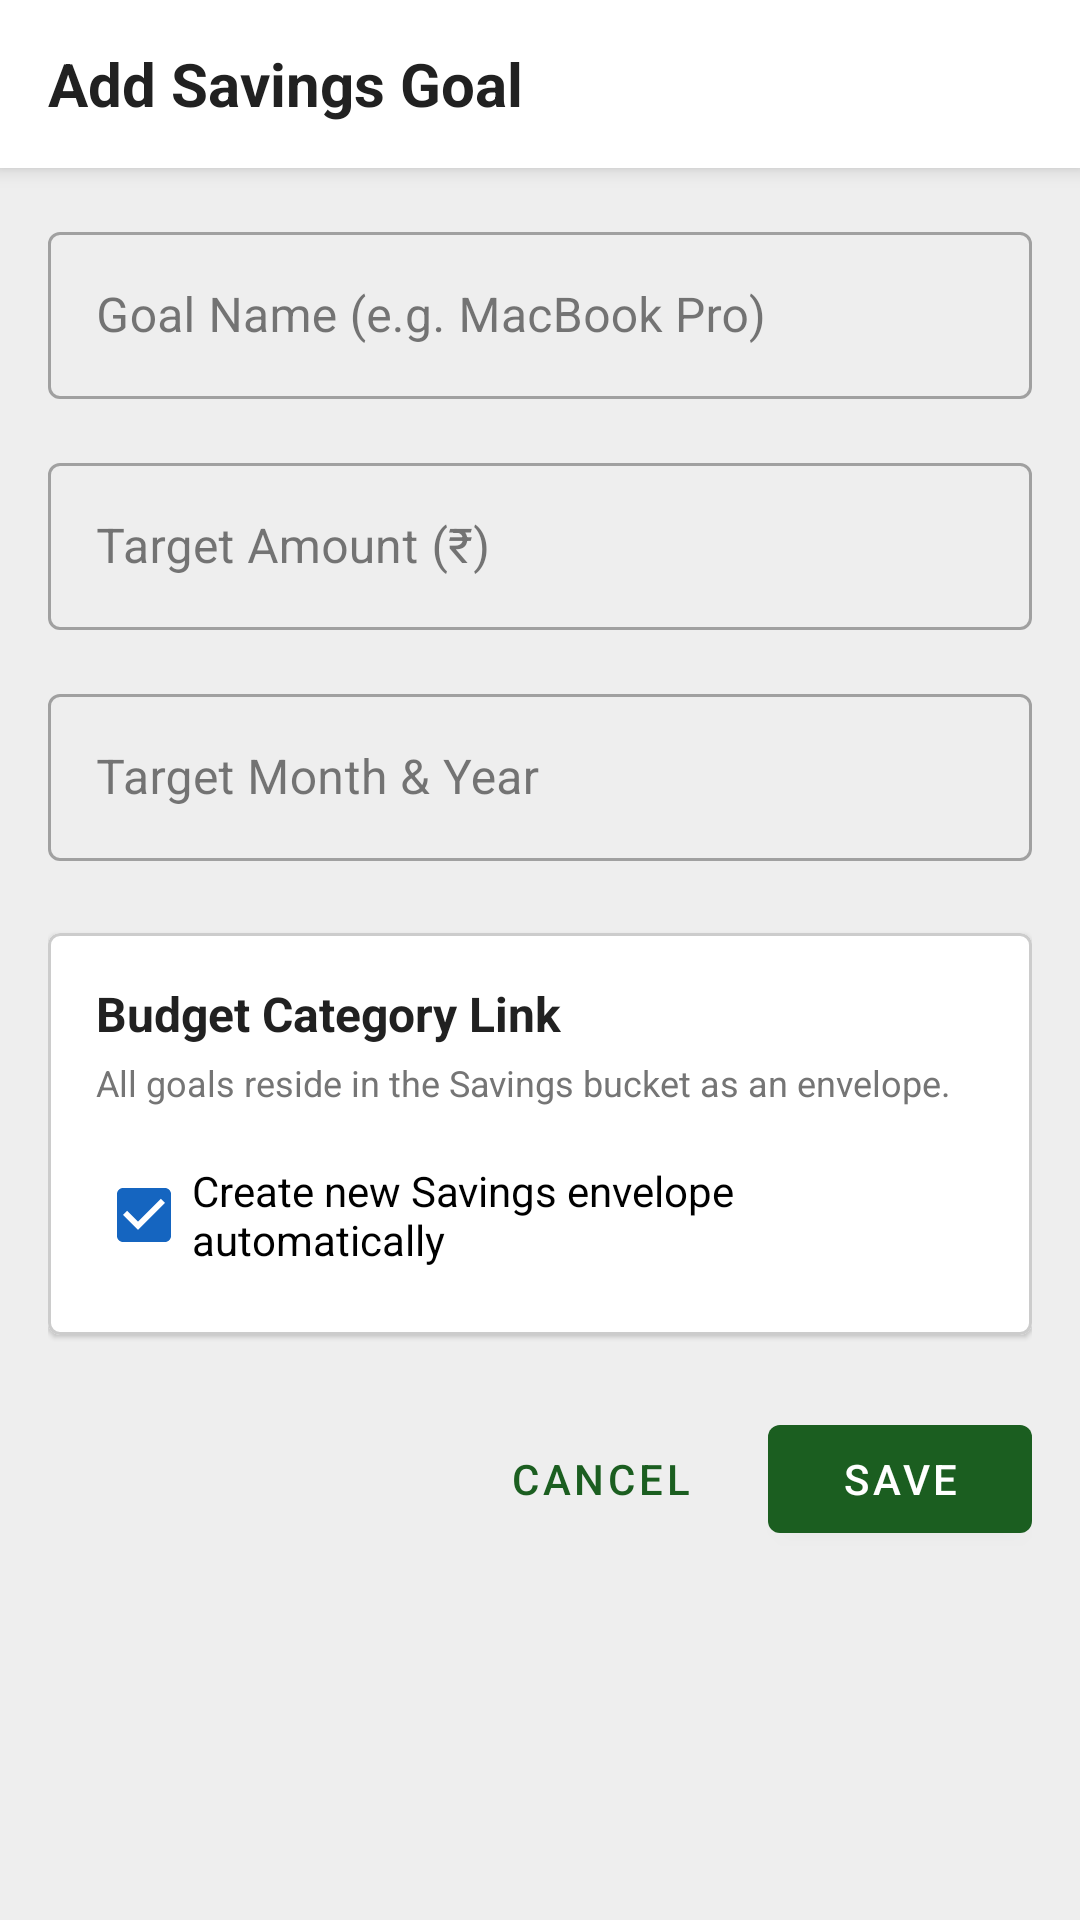

Produce the Android XML layout that renders to this screen, including the resource entries it uses.
<!-- AndroidManifest.xml: application theme Theme.CoinMaster -->
<!-- res/layout/fragment_add_edit_goal.xml -->
<?xml version="1.0" encoding="utf-8"?>
<androidx.coordinatorlayout.widget.CoordinatorLayout
    xmlns:android="http://schemas.android.com/apk/res/android"
    xmlns:app="http://schemas.android.com/apk/res-auto"
    android:layout_width="match_parent"
    android:layout_height="match_parent"
    android:background="@color/background">

    
    <com.google.android.material.appbar.AppBarLayout
        android:id="@+id/app_bar_layout"
        android:layout_width="match_parent"
        android:layout_height="wrap_content">

        <com.google.android.material.appbar.MaterialToolbar
            android:id="@+id/toolbar"
            android:layout_width="match_parent"
            android:layout_height="?attr/actionBarSize"
            android:background="?attr/colorSurface"
            app:navigationIcon="@drawable/ic_arrow_back"
            app:navigationIconTint="?attr/colorOnSurface"
            app:navigationContentDescription="@string/btn_previous">

            
            <TextView
                android:id="@+id/tv_title"
                android:layout_width="wrap_content"
                android:layout_height="wrap_content"
                android:text="@string/title_add_savings_goal"
                android:textColor="@color/text_primary"
                android:textSize="20sp"
                android:textStyle="bold" />
        </com.google.android.material.appbar.MaterialToolbar>
    </com.google.android.material.appbar.AppBarLayout>

    
    <androidx.core.widget.NestedScrollView
        android:layout_width="match_parent"
        android:layout_height="match_parent"
        android:fillViewport="true"
        app:layout_behavior="@string/appbar_scrolling_view_behavior">

        <LinearLayout
            android:layout_width="match_parent"
            android:layout_height="wrap_content"
            android:orientation="vertical"
            android:padding="16dp">

            
            <com.google.android.material.textfield.TextInputLayout
                android:id="@+id/til_goal_name"
                style="@style/Widget.MaterialComponents.TextInputLayout.OutlinedBox"
                android:layout_width="match_parent"
                android:layout_height="wrap_content"
                android:layout_marginBottom="16dp"
                android:hint="@string/hint_goal_name_example">

                <com.google.android.material.textfield.TextInputEditText
                    android:id="@+id/et_goal_name"
                    android:layout_width="match_parent"
                    android:layout_height="wrap_content"
                    android:inputType="textCapSentences"
                    android:maxLines="1" />
            </com.google.android.material.textfield.TextInputLayout>

            
            <com.google.android.material.textfield.TextInputLayout
                android:id="@+id/til_target_amount"
                style="@style/Widget.MaterialComponents.TextInputLayout.OutlinedBox"
                android:layout_width="match_parent"
                android:layout_height="wrap_content"
                android:layout_marginBottom="16dp"
                android:hint="@string/label_target_amount">

                <com.google.android.material.textfield.TextInputEditText
                    android:id="@+id/et_target_amount"
                    android:layout_width="match_parent"
                    android:layout_height="wrap_content"
                    android:inputType="numberDecimal"
                    android:maxLines="1" />
            </com.google.android.material.textfield.TextInputLayout>

            
            <com.google.android.material.textfield.TextInputLayout
                android:id="@+id/til_target_date"
                style="@style/Widget.MaterialComponents.TextInputLayout.OutlinedBox"
                android:layout_width="match_parent"
                android:layout_height="wrap_content"
                android:layout_marginBottom="24dp"
                android:hint="@string/hint_target_month_year">

                <com.google.android.material.textfield.TextInputEditText
                    android:id="@+id/et_target_date"
                    android:layout_width="match_parent"
                    android:layout_height="wrap_content"
                    android:inputType="none"
                    android:clickable="true"
                    android:focusable="false"
                    android:cursorVisible="false" />
            </com.google.android.material.textfield.TextInputLayout>

            
            <com.google.android.material.card.MaterialCardView
                android:layout_width="match_parent"
                android:layout_height="wrap_content"
                android:layout_marginBottom="24dp"
                app:cardCornerRadius="4dp"
                app:cardElevation="1dp"
                app:strokeWidth="1dp"
                app:strokeColor="@color/divider">

                <LinearLayout
                    android:layout_width="match_parent"
                    android:layout_height="wrap_content"
                    android:orientation="vertical"
                    android:padding="16dp">

                    <TextView
                        android:layout_width="match_parent"
                        android:layout_height="wrap_content"
                        android:text="@string/label_budget_category_link"
                        android:textColor="@color/text_primary"
                        android:textSize="16sp"
                        android:textStyle="bold" />

                    <TextView
                        android:layout_width="match_parent"
                        android:layout_height="wrap_content"
                        android:layout_marginTop="4dp"
                        android:text="@string/text_goals_envelope_desc"
                        android:textColor="@color/text_secondary"
                        android:textSize="12sp" />

                    
                    <com.google.android.material.checkbox.MaterialCheckBox
                        android:id="@+id/cb_auto_create_category"
                        android:layout_width="match_parent"
                        android:layout_height="wrap_content"
                        android:layout_marginTop="12dp"
                        android:text="@string/label_create_savings_envelope_automatically"
                        android:checked="true"
                        app:useMaterialThemeColors="true" />

                    
                    <LinearLayout
                        android:id="@+id/layout_select_category"
                        android:layout_width="match_parent"
                        android:layout_height="wrap_content"
                        android:orientation="vertical"
                        android:layout_marginTop="8dp"
                        android:visibility="gone">

                        <TextView
                            android:layout_width="wrap_content"
                            android:layout_height="wrap_content"
                            android:text="@string/label_select_existing_envelope"
                            android:textColor="@color/text_primary"
                            android:textSize="14sp"
                            android:layout_marginBottom="4dp" />

                        <Spinner
                            android:id="@+id/spinner_category"
                            android:layout_width="match_parent"
                            android:layout_height="48dp"
                            android:spinnerMode="dropdown"
                            style="@style/Widget.AppCompat.Spinner.Underlined"
                            android:backgroundTint="@color/primary" />
                    </LinearLayout>

                </LinearLayout>
            </com.google.android.material.card.MaterialCardView>

            
            <LinearLayout
                android:layout_width="match_parent"
                android:layout_height="wrap_content"
                android:orientation="horizontal"
                android:gravity="end">

                <com.google.android.material.button.MaterialButton
                    android:id="@+id/btn_cancel"
                    style="@style/Widget.MaterialComponents.Button.TextButton"
                    android:layout_width="wrap_content"
                    android:layout_height="wrap_content"
                    android:layout_marginEnd="12dp"
                    android:text="@string/btn_cancel" />

                <com.google.android.material.button.MaterialButton
                    android:id="@+id/btn_save"
                    android:layout_width="wrap_content"
                    android:layout_height="wrap_content"
                    android:text="@string/btn_save"
                    app:backgroundTint="@color/primary"
                    app:cornerRadius="4dp" />
            </LinearLayout>

        </LinearLayout>
    </androidx.core.widget.NestedScrollView>
</androidx.coordinatorlayout.widget.CoordinatorLayout>
<!-- resources referenced by this layout -->
<resources>
  <color name="background">#EEEEEE</color>
  <color name="divider">#CCCCCC</color>
  <color name="primary">#1B5E20</color>
  <color name="text_primary">#212121</color>
  <color name="text_secondary">#757575</color>
  <string name="btn_cancel">Cancel</string>
  <string name="btn_previous">Back</string>
  <string name="btn_save">Save</string>
  <string name="hint_goal_name_example">Goal Name (e.g. MacBook Pro)</string>
  <string name="hint_target_month_year">Target Month &amp; Year</string>
  <string name="label_budget_category_link">Budget Category Link</string>
  <string name="label_create_savings_envelope_automatically">Create new Savings envelope automatically</string>
  <string name="label_select_existing_envelope">Select Existing Savings Envelope:</string>
  <string name="label_target_amount">Target Amount (₹)</string>
  <string name="text_goals_envelope_desc">All goals reside in the Savings bucket as an envelope.</string>
  <string name="title_add_savings_goal">Add Savings Goal</string>
  <style name="Theme.CoinMaster" parent="Theme.MaterialComponents.Light.NoActionBar">
          
          <item name="colorPrimary">@color/primary</item>
          <item name="colorPrimaryVariant">@color/primary_variant</item>
          <item name="colorOnPrimary">@color/white</item>
          
          
          <item name="colorSecondary">@color/secondary</item>
          <item name="colorSecondaryVariant">@color/secondary_variant</item>
          <item name="colorOnSecondary">@color/white</item>
          
          
          <item name="android:statusBarColor">@color/background</item>
          <item name="android:windowLightStatusBar">true</item>
          
          
          <item name="android:windowBackground">@color/background</item>
          <item name="colorSurface">@color/surface</item>
          <item name="colorOnSurface">@color/text_primary</item>
          <item name="colorOnBackground">@color/text_primary</item>
          <item name="colorError">@color/error</item>
          <item name="colorOnError">@color/white</item>
      </style>
  <color name="primary_variant">#003300</color>
  <color name="white">#FFFFFFFF</color>
  <color name="secondary">#1565C0</color>
  <color name="secondary_variant">#003C8F</color>
  <color name="surface">#FFFFFF</color>
  <color name="error">#B00020</color>
</resources>
